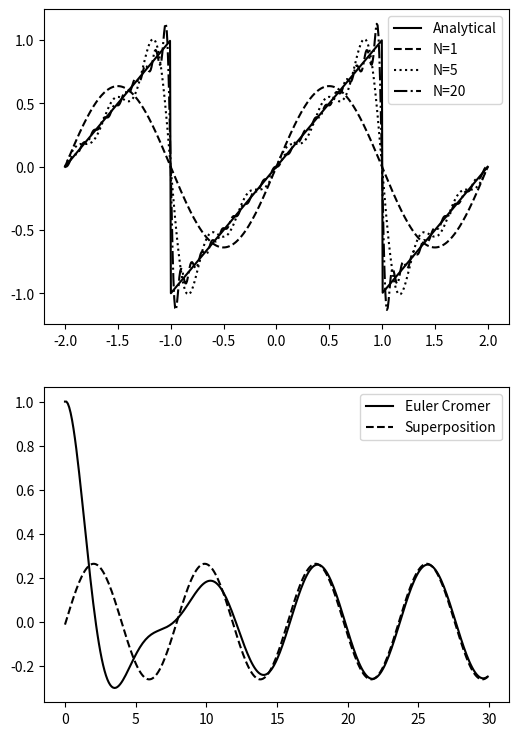

Generate this figure with matplotlib:
#!/usr/bin/python3

import numpy as np
import matplotlib.pyplot as plt

fig, (ax1, ax2) = plt.subplots(2)

# PROBLEM 1
a = 2
w = np.pi

def F(x, N):
    return (a / (np.pi * w) * sum([((
        np.sin(np.pi * n) - np.pi * n * np.cos(np.pi * n)) / np.power(n, 2.0)
                                   ) * np.sin(n * w * x) for n in range(1, N+1)]))
def Real(x):
    while x < -1:
        x += 2
    while x > 1:
        x -= 2
    return a*w/(2*np.pi)*x

X = np.linspace(-2, 2, 500)
ax1.plot(X, [Real(x) for x in X], 'k', label="Analytical")
ax1.plot(X, [F(x, 1) for x in X], 'k--', label="N=1")
ax1.plot(X, [F(x, 5) for x in X], 'k:', label="N=5")
ax1.plot(X, [F(x, 20) for x in X], 'k-.', label="N=20")
ax1.legend()

# PROBLEM 2
def Force(t):
    return 0.1*np.cos(0.8*t)+0.1*np.sin(0.8*t)

def euler_cromer(x, v, a, dt, ti, tf):
    X = [x]
    V = [v]
    A = [a]
    for t in np.arange(ti, tf, dt):
        V.append(V[-1] + A[-1] * dt)
        X.append(X[-1] + V[-1] * dt)
        A.append(-X[-1]-0.5*V[-1]+Force(t))
    return X[:-1], V[:-1], A[:-1]

def diff_eq(t):
    return 0.185823*(np.cos(0.8*t-0.8379)+np.sin(0.8*t-0.8379))

T = np.arange(0, 30, 0.1)
eX, eV, eA = euler_cromer(1, 0, 0, 0.1, 0, 30)
ax2.plot(T, eX, 'k-', label="Euler Cromer")
ax2.plot(T, [diff_eq(t) for t in T], 'k--', label="Superposition")
ax2.legend()

fig.set_size_inches(6,9)
plt.savefig("hw3.ps", papertype="a4")
# plt.show()
# plt.show()
